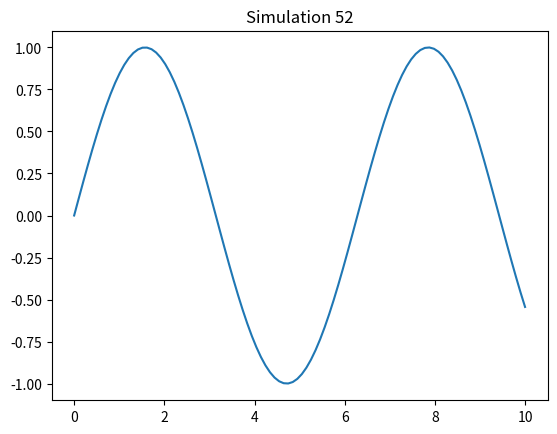

Reproduce this figure in Python.
import numpy as np
import matplotlib.pyplot as plt
x = np.linspace(0, 10, 100)
y = np.sin(x)
plt.plot(x, y)
plt.title('Simulation 52')
plt.show()
